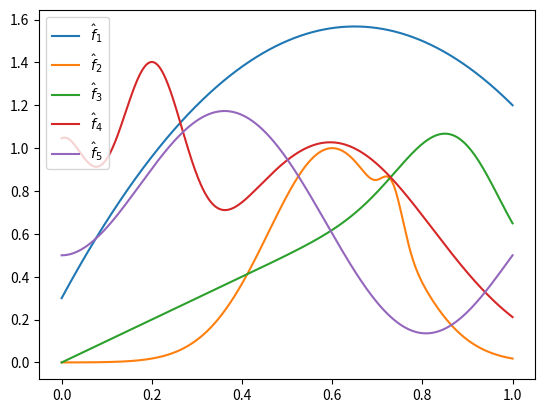

This chart was generated by the following Python code:
import matplotlib.pyplot as plt
import numpy as np

def f1(x):
    return -3*x*(x-1.3) + 0.3

def f2(x):
    return np.exp(-(5*x-3)**2) + 0.2*np.exp(-(30*x-22)**2)

def f3(x):
    return np.exp(-(5*x-5)**2) * np.sin(5*x-1.5) +x

def f4(x):
    return np.exp( -(10*x -2)**2 ) + np.exp(-(10*x-6)**2/10) + 1/((10*x)**2 +1)

def f5(x):
    return 0.5-3*x*(x-1)*np.sin(5*x)

x = np.linspace(0,1,1000)
y1 = f1(x)
y2 = f2(x)
y3 = f3(x)
y4 = f4(x)
y5 = f5(x)

plt.plot(x,y1, label=r"$\hat{f}_1$")
plt.plot(x,y2, label=r"$\hat{f}_2$")
plt.plot(x,y3, label=r"$\hat{f}_3$")
plt.plot(x,y4, label=r"$\hat{f}_4$")
plt.plot(x,y5, label=r"$\hat{f}_5$")
plt.legend()
plt.show()